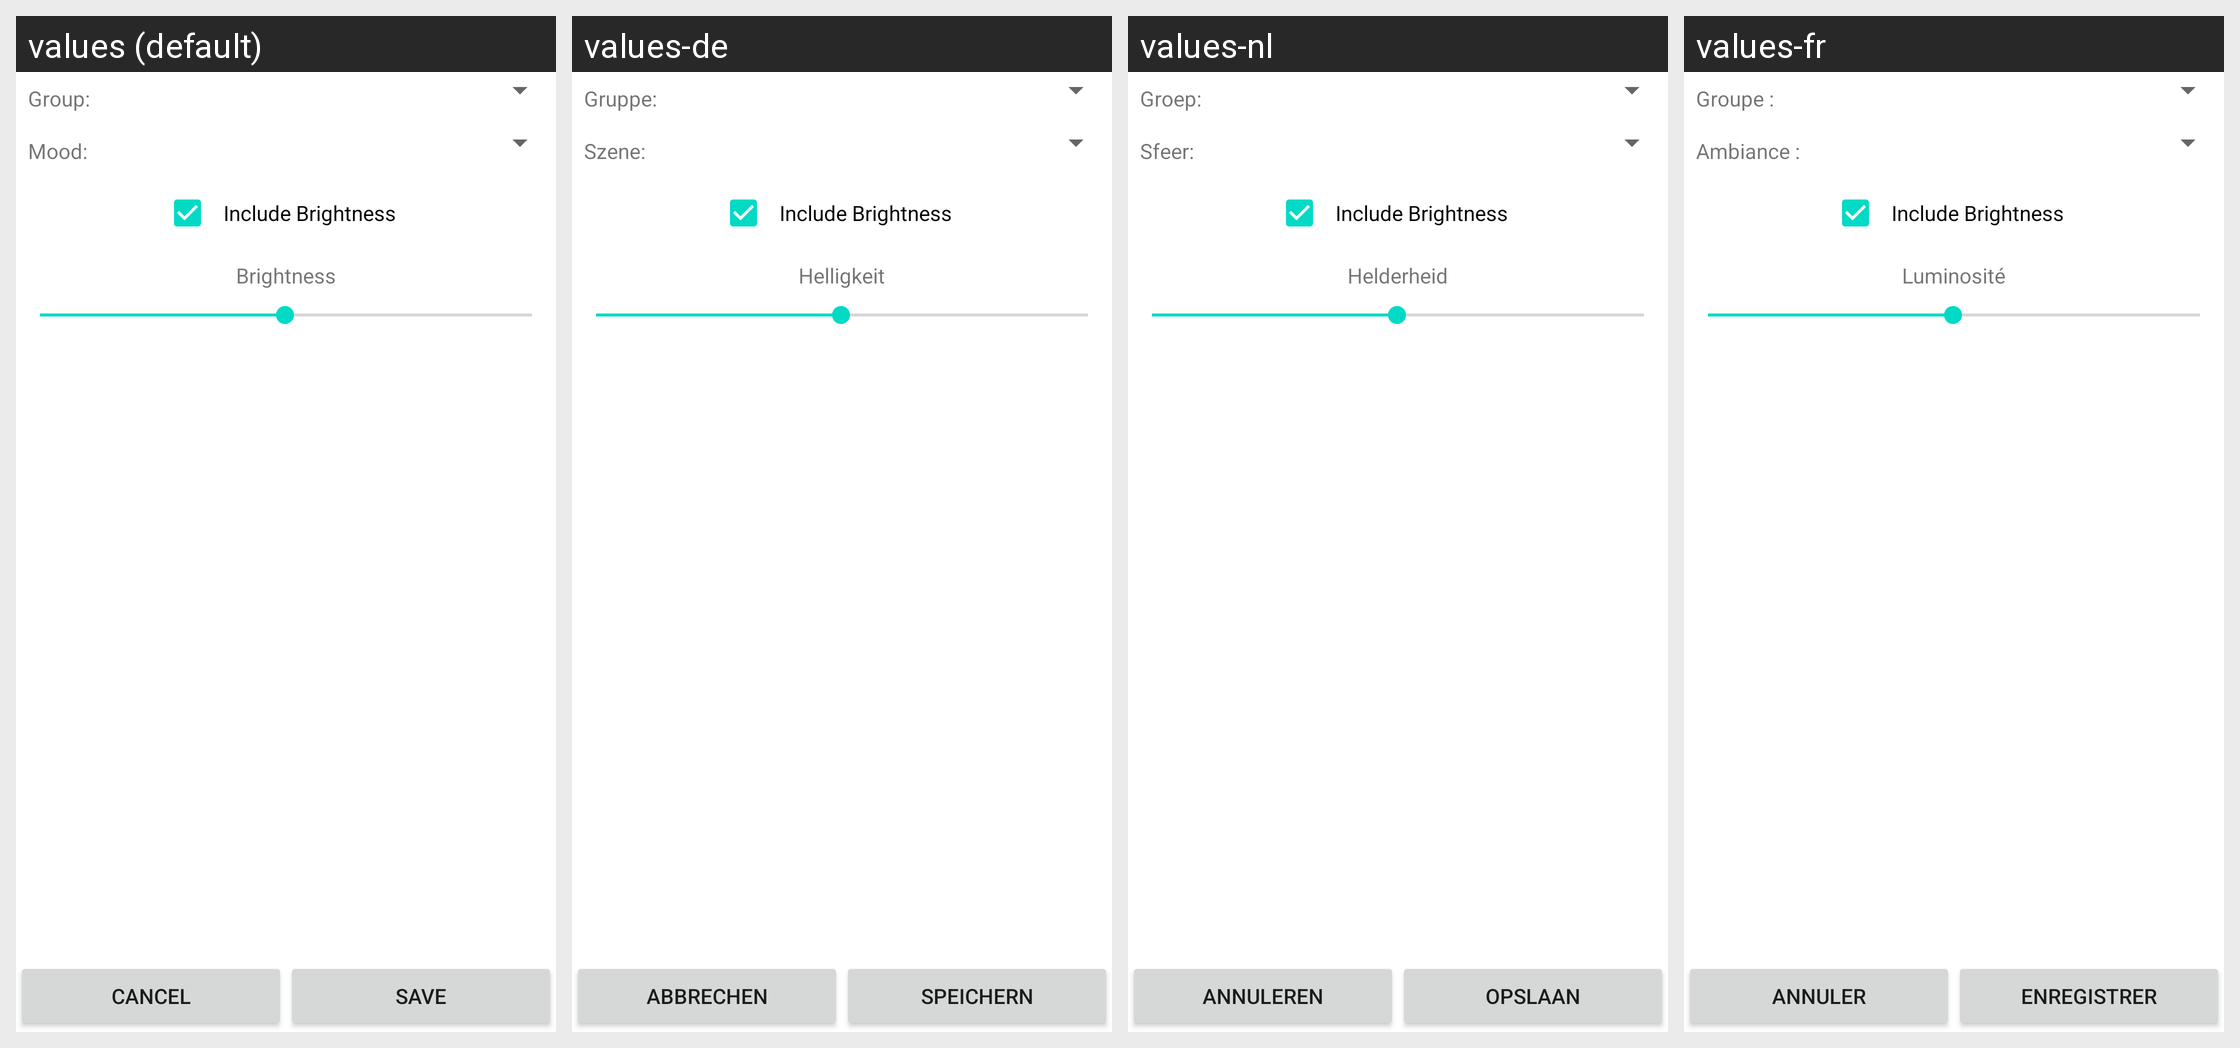

Locale-by-locale string values for the Android screen shown in this grid:
Android screen res/layout/edit_automation.xml rendered under 4 locales, left to right: values (default), values-de, values-nl, values-fr. Device: Nexus 5 (rendered at 1080×1920; each locale shown at half size, 540×960, under a caption strip naming it); theme Theme.MaterialComponents.DayNight.NoActionBar.
Strings drawn on this screen, with the default value and each locale's value (text and hints the layout hard-codes, and strings that could not be matched under every locale, appear in the picture but are not listed):

group_intro
  values: Group:
  values-de: Gruppe:
  values-nl: Groep:
  values-fr: Groupe :

mood_intro
  values: Mood:
  values-de: Szene:
  values-nl: Sfeer:
  values-fr: Ambiance :

include_brightness
  values: Include Brightness
  values-de: Include Brightness
  values-nl: Include Brightness
  values-fr: Include Brightness

brightness
  values: Brightness
  values-de: Helligkeit
  values-nl: Helderheid
  values-fr: Luminosité

cancel
  values: Cancel
  values-de: Abbrechen
  values-nl: Annuleren
  values-fr: Annuler

save
  values: Save
  values-de: Speichern
  values-nl: Opslaan
  values-fr: Enregistrer
